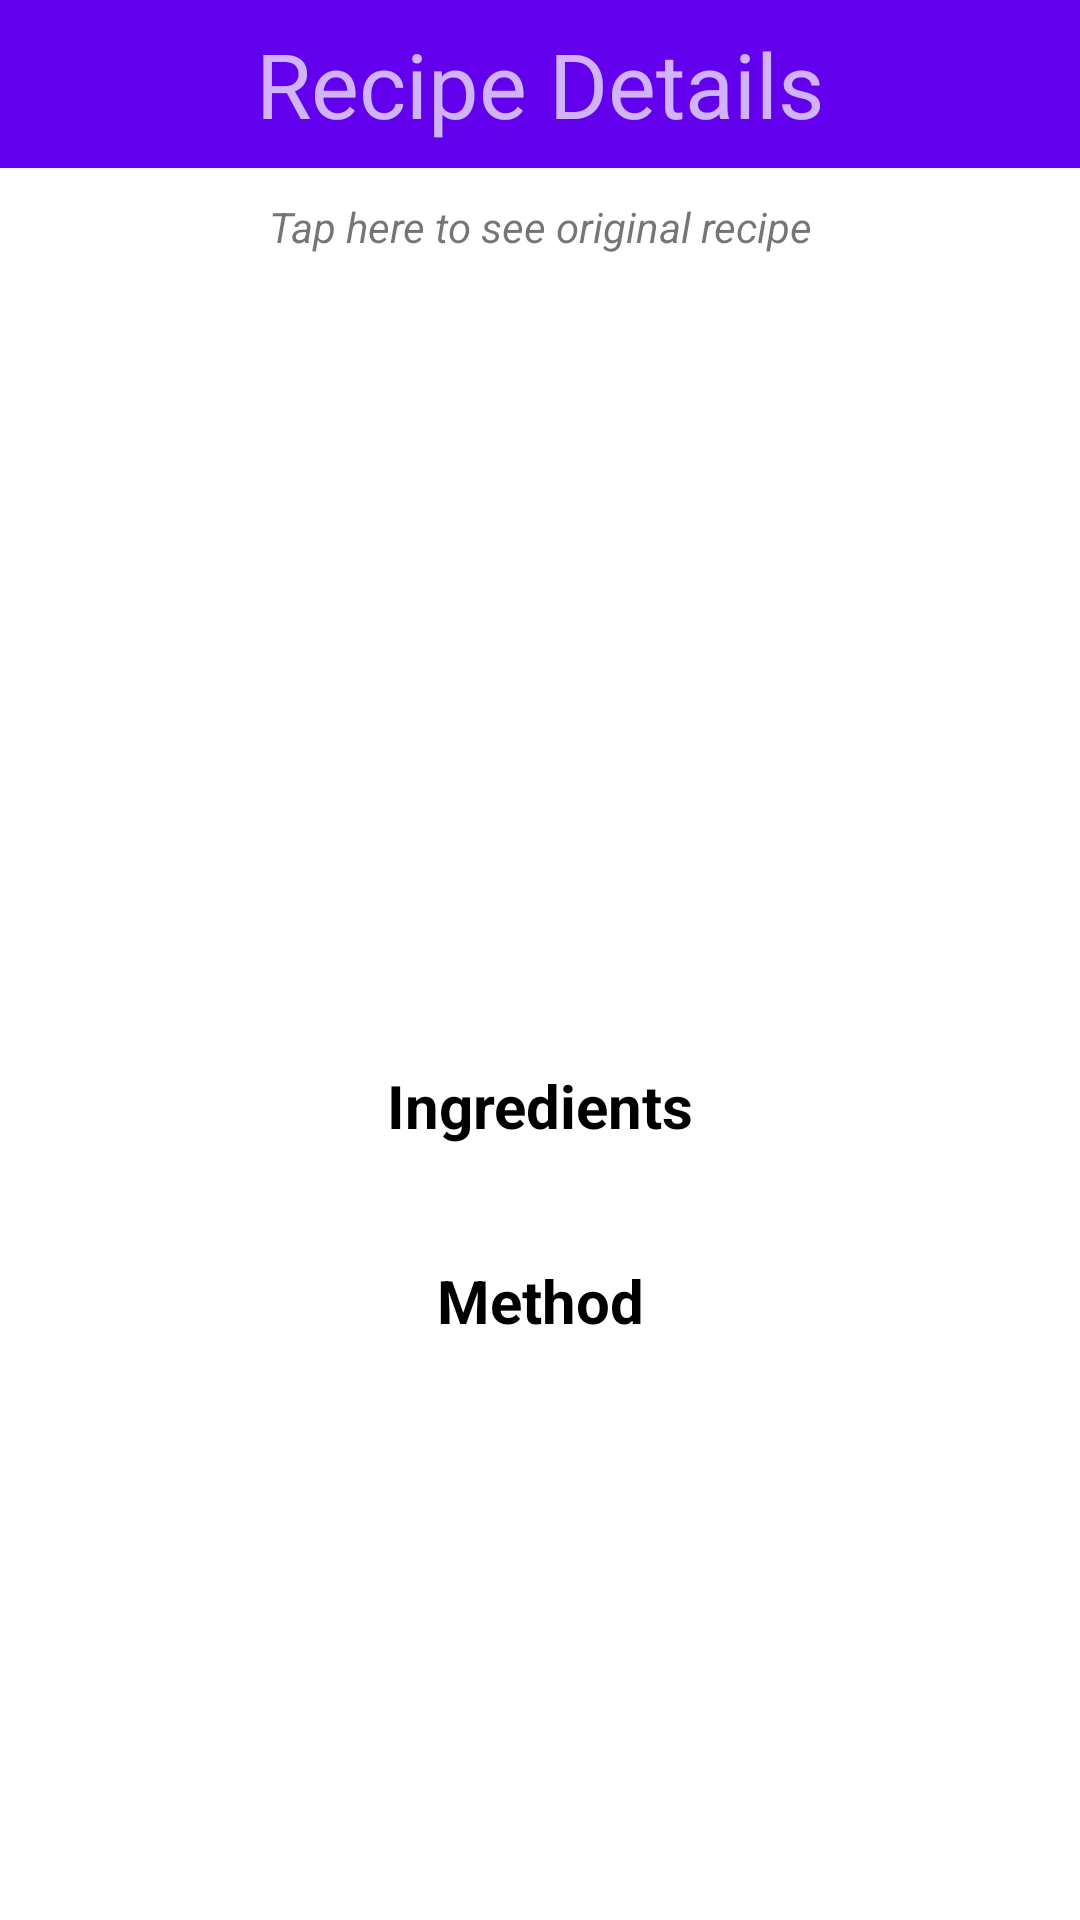

Layout XML and referenced resources for this Android screen:
<!-- AndroidManifest.xml: application theme Theme.RecipeApp -->
<!-- res/layout/recipe_detail_page.xml -->
<?xml version="1.0" encoding="utf-8"?>
<LinearLayout xmlns:android="http://schemas.android.com/apk/res/android"
    xmlns:app="http://schemas.android.com/apk/res-auto"
    xmlns:tools="http://schemas.android.com/tools"
    android:layout_width="match_parent"
    android:layout_height="match_parent"
    tools:context=".RecipeDetailPage"
    android:orientation="vertical">

    <com.google.android.material.appbar.AppBarLayout
        android:layout_width="match_parent"
        android:layout_height="wrap_content"
        android:theme="@style/Theme.RecipeApp.AppBarOverlay">

        <TextView
            android:id="@+id/textview_recipe_name"
            android:layout_width="wrap_content"
            android:layout_height="wrap_content"
            android:gravity="center"
            android:minHeight="?actionBarSize"
            android:padding="@dimen/appbar_padding"
            android:text="Recipe Details"
            android:textAlignment="center"
            android:layout_gravity="center"
            android:textSize="30dp"
            />
    </com.google.android.material.appbar.AppBarLayout>


    <ScrollView
        android:layout_width="match_parent"
        android:layout_height="wrap_content">
        <LinearLayout
            android:orientation="vertical"
            android:gravity="center"
            android:layout_width="match_parent"
            android:layout_height="wrap_content">

            <TextView
                android:id="@+id/textview_link"
                android:clickable="true"
                android:text="Tap here to see original recipe"
                android:layout_width="match_parent"
                android:layout_height="wrap_content"
                android:textStyle="italic"
                android:gravity="center"
                android:layout_gravity="center"
                android:textSize="14sp"
                android:padding="10dp"/>
            <ImageView
                android:id="@+id/imageview_recipe_image"
                android:layout_width="match_parent"
                android:scaleType="centerCrop"
                android:layout_height="250dp"
                android:padding="10dp"/>
            <TextView
                android:text="Ingredients"
                android:layout_width="match_parent"
                android:layout_height="wrap_content"
                android:textColor="@color/black"
                android:textSize="20sp"
                android:textStyle="bold"
                android:padding="10dp"
                android:gravity="center"/>
            <androidx.recyclerview.widget.RecyclerView
                android:id="@+id/recyclerview_ingredients"
                android:layout_width="match_parent"
                android:layout_height="wrap_content"
                android:layout_margin="10dp"/>
            <TextView
                android:text="Method"
                android:layout_width="match_parent"
                android:layout_height="wrap_content"
                android:textColor="@color/black"
                android:textSize="20sp"
                android:textStyle="bold"
                android:padding="8dp"
                android:gravity="center"/>
            <androidx.recyclerview.widget.RecyclerView
                android:id="@+id/recyclerview_method"
                android:layout_width="match_parent"
                android:layout_height="wrap_content"
                android:layout_margin="8dp"/>
        </LinearLayout>
    </ScrollView>
</LinearLayout>
<!-- resources referenced by this layout -->
<resources>
  <color name="black">#FF000000</color>
  <style name="Theme.RecipeApp.AppBarOverlay" parent="ThemeOverlay.AppCompat.Dark.ActionBar" />
  <style name="Theme.RecipeApp" parent="Theme.MaterialComponents.DayNight.NoActionBar">
          
          <item name="colorPrimary">@color/purple_500</item>
          <item name="colorPrimaryVariant">@color/purple_700</item>
          <item name="colorOnPrimary">@color/white</item>
          
          <item name="colorSecondary">@color/teal_200</item>
          <item name="colorSecondaryVariant">@color/teal_700</item>
          <item name="colorOnSecondary">@color/black</item>
          
          <item name="android:statusBarColor" tools:targetApi="l">?attr/colorPrimaryVariant</item>
          
      </style>
  <color name="purple_500">#FF6200EE</color>
  <color name="purple_700">#FF3700B3</color>
  <color name="white">#FFFFFFFF</color>
  <color name="teal_200">#FF03DAC5</color>
  <color name="teal_700">#FF018786</color>
</resources>
